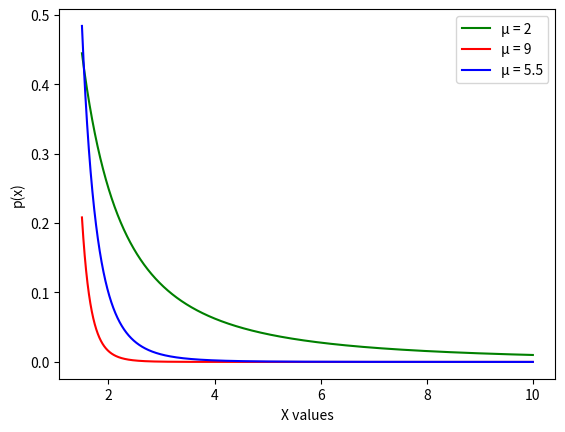

Source code (Python):
import numpy as np
from matplotlib import pyplot as plt

#defining a function with mu value as 2
def h(x):
    if x>1:
        return 1/(x**2)
    else:
        return 0    


#defining a pdf taking mu values as 9
def g(x):
    if x>1:
        return 8/(x**9)
    else:
        return 0    


#defining a pdf taking mu values as 5.5
def f(x):
    if x>1:
        return 9/(2*(x**5.5))
    else:
        return 0            


#defining what values will be considerd for x

X = np.linspace(1.5,10,100000)

#finding the corresponding Y values for each pdf formed above 
Y_2 = [h(x) for x in X]
Y_9 = [g(x) for x in X]
Y_5 = [f(x) for x in X]

#plotting the graphs
plt.xlabel('X values')
plt.ylabel('p(x)')
plt.plot(X,Y_2,c = 'green',label = '\u03BC = 2')
plt.plot(X,Y_9,c = 'red',label = '\u03BC = 9')
plt.plot(X,Y_5, c ='blue', label = '\u03BC = 5.5')
plt.legend(loc = 'upper right')
plt.show()